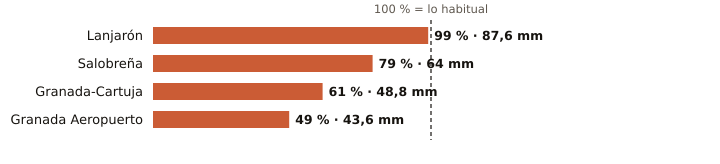

The data file committed next to this chart (first rows):
estacion, provincia, indicativo, mm_otono, referencia_mm, pct, periodo_referencia, hasta, hora
Lanjarón, Granada, 6258X, 87.6, 88.8, 99, 2010-2025, 2026-11-12, 1
Salobreña, Granada, 6267X, 64.0, 81.3, 79, 2009-2025, 2026-11-12, 2
Granada-Cartuja, Granada, 5515X, 48.8, 80.6, 61, 2010-2025, 2026-11-12, 3
Granada Aeropuerto, Granada, 5530E, 43.6, 89.6, 49, 1991-2020, 2026-11-12, 3
